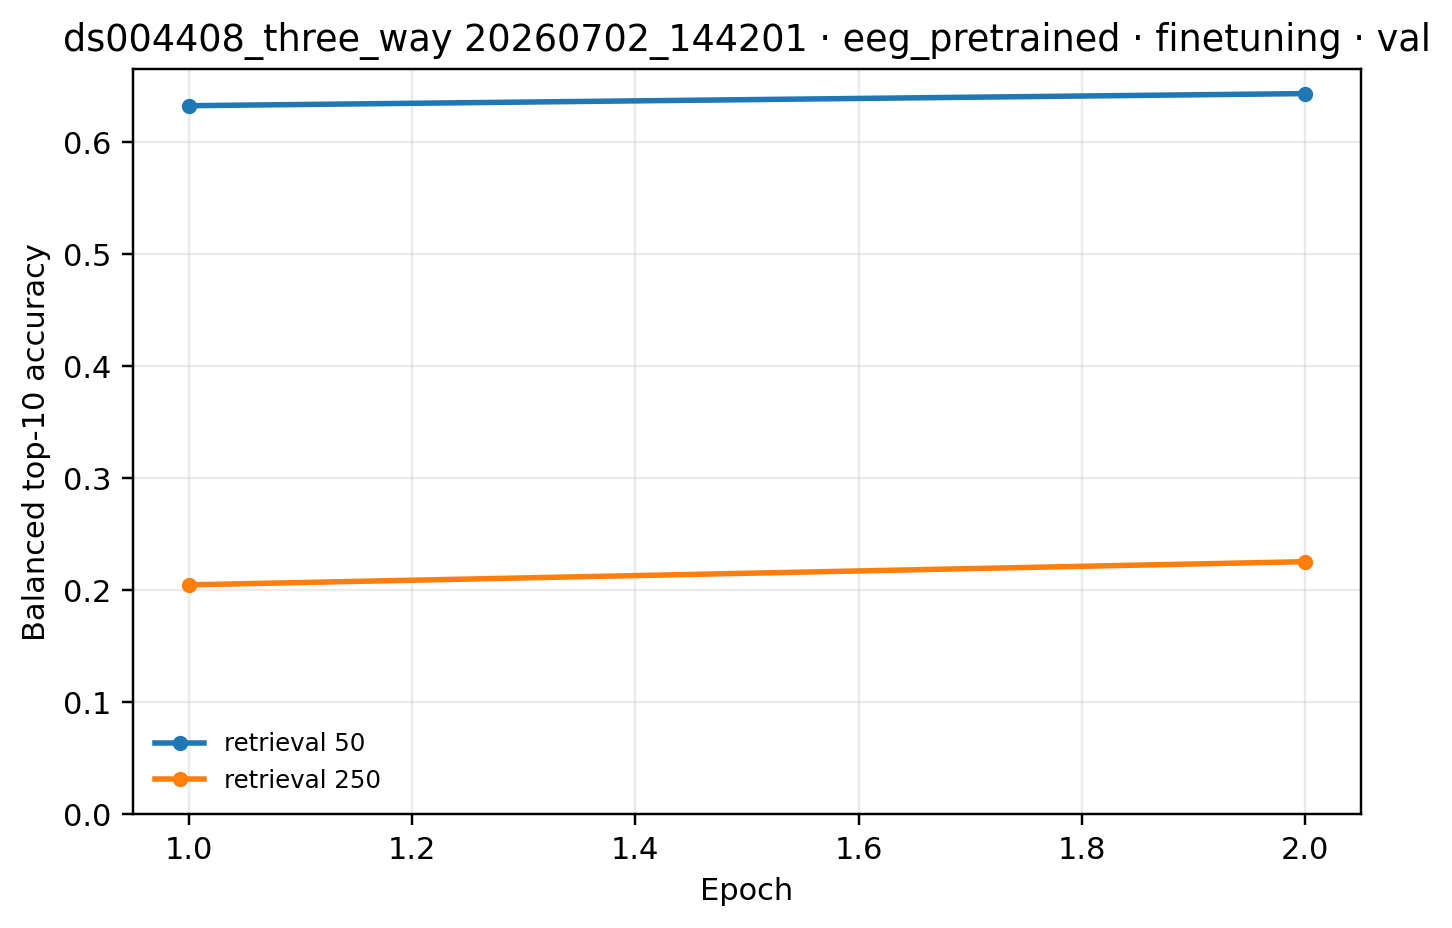

The data file committed next to this chart (first rows):
epoch, 250, 50
1, 0.2049, 0.6327
2, 0.2256, 0.6435
